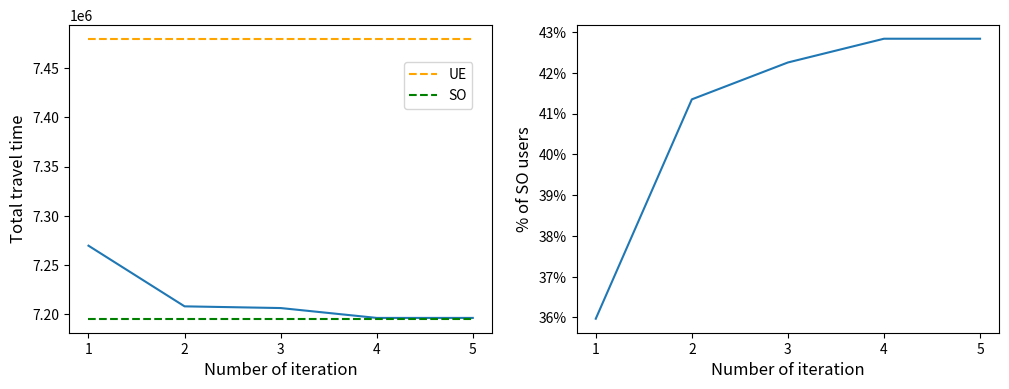

Reproduce this figure in Python.
import matplotlib.pyplot as plt
import numpy as np
from matplotlib.ticker import PercentFormatter

ue_tstt, so_tstt = 7480225, 7194922
tstt_01 = [7269329.409151747, 7207530.281915506, 7205796.696519641, 7195742.307461868, 7195742.307461868]
control_ratio_01 = [0.3596783139212424, 0.413477537437604, 0.42252194074818106, 0.42834556803603463, 0.42834556803603463]

fig, axes = plt.subplots(1, 2, figsize=(12, 4))
axes[0].plot(range(1, 6), tstt_01)
axes[0].set_ylabel("Total travel time", fontsize=12)
axes[0].set_xlabel("Number of iteration", fontsize=12)
axes[0].set_xticks([1, 2, 3, 4, 5])
axes[0].hlines(ue_tstt, xmax=5, xmin=1, color="#FFA500", linestyles="--", label="UE")
axes[0].hlines(so_tstt, xmax=5, xmin=1, color="green", linestyles="--", label="SO")
axes[0].legend(bbox_to_anchor=(0.97, 0.9))
axes[1].plot(range(1, 6), control_ratio_01)
axes[1].set_ylabel("% of SO users", fontsize=12)
axes[1].set_xlabel("Number of iteration", fontsize=12)
axes[1].set_xticks([1, 2, 3, 4, 5])
axes[1].yaxis.set_major_formatter(PercentFormatter(1, decimals=0))
plt.show()